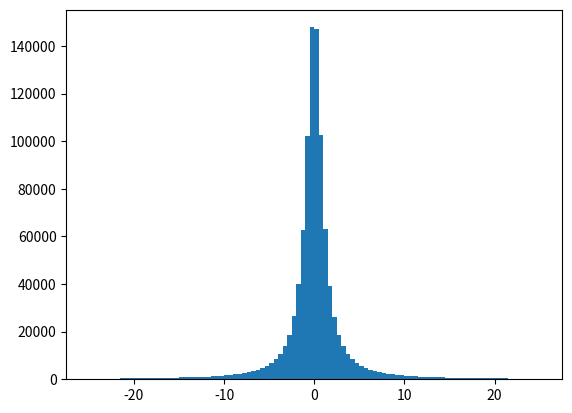

The script that saved this image:
import numpy as np
import matplotlib.pyplot as plt

s = np.random.standard_cauchy(1000000)
s = s[(s > -25) & (s < 25)]  # truncate distribution so it plots well
plt.hist(s, bins=100)
plt.show()
